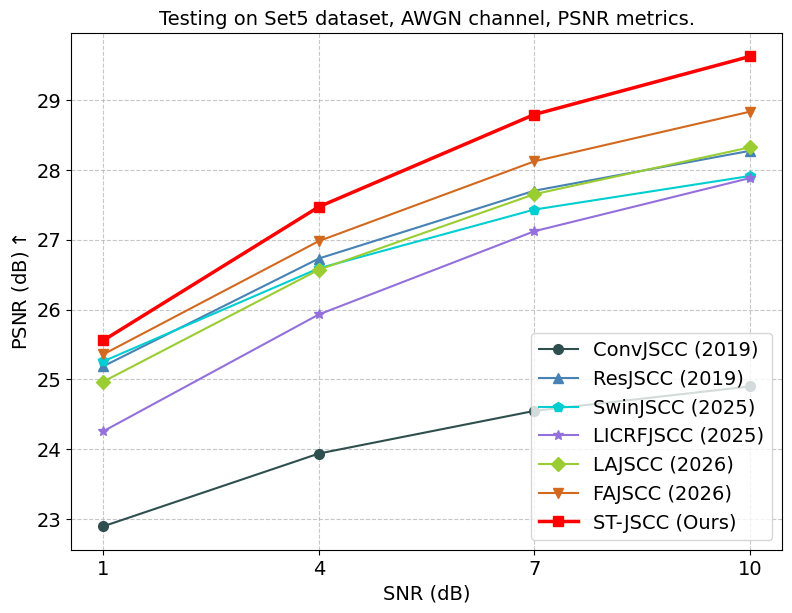
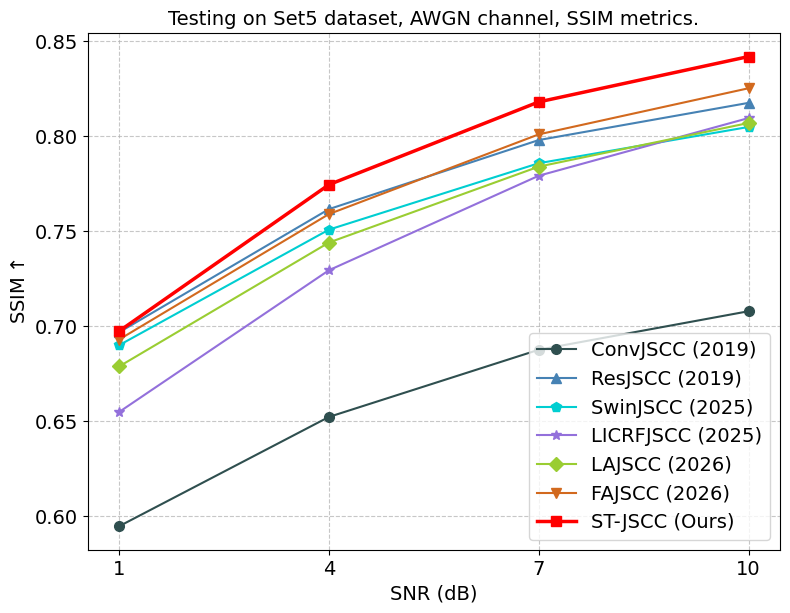
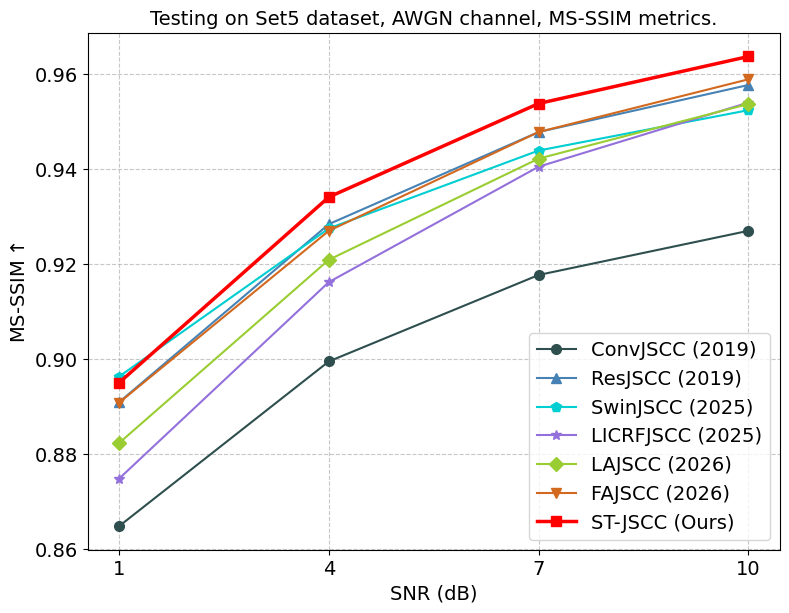
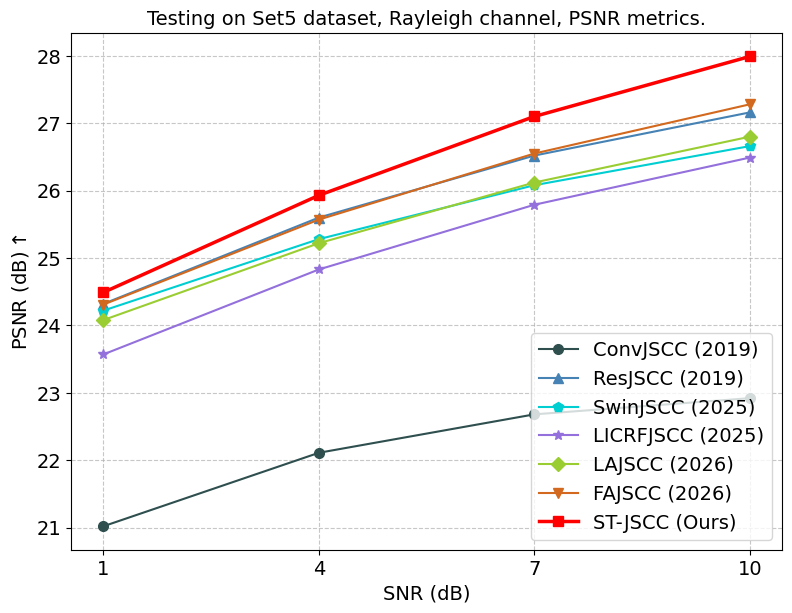
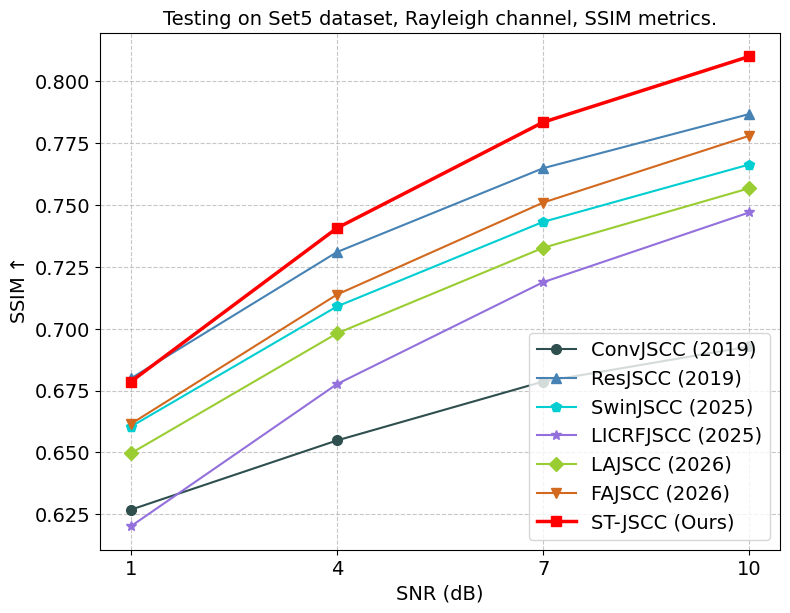
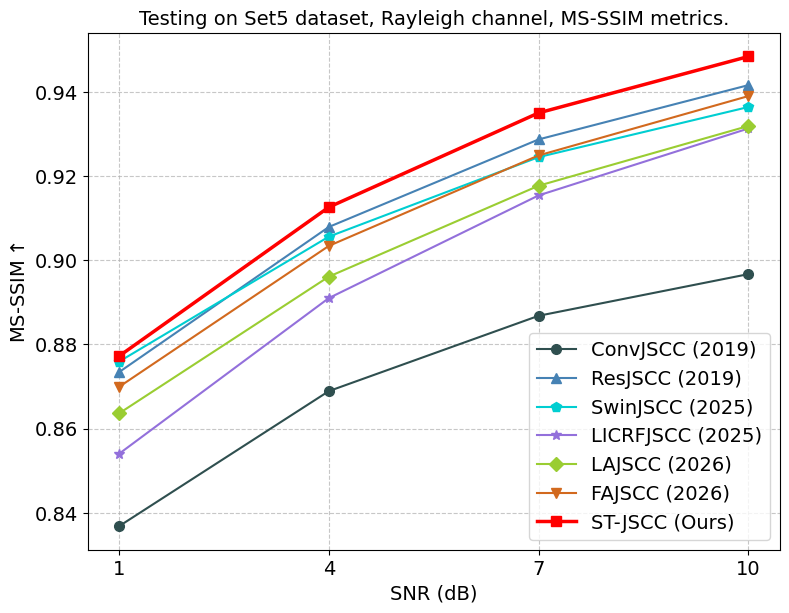
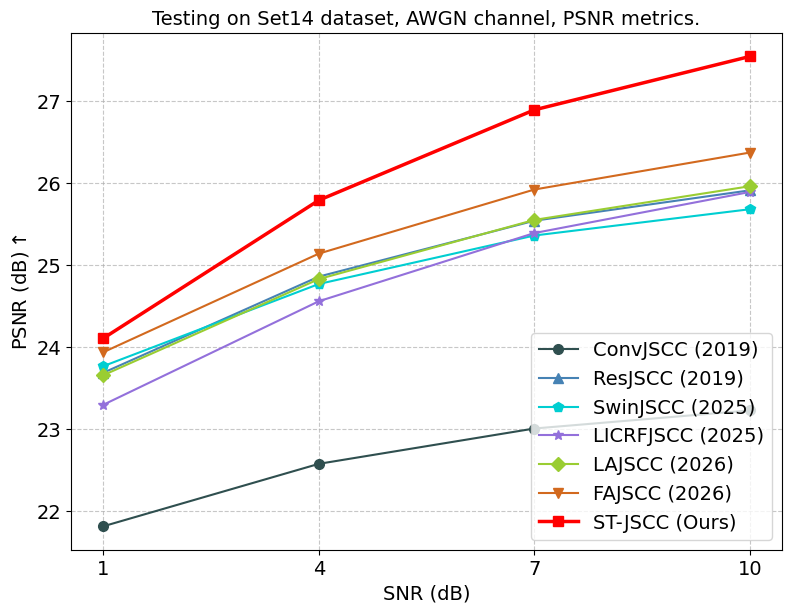
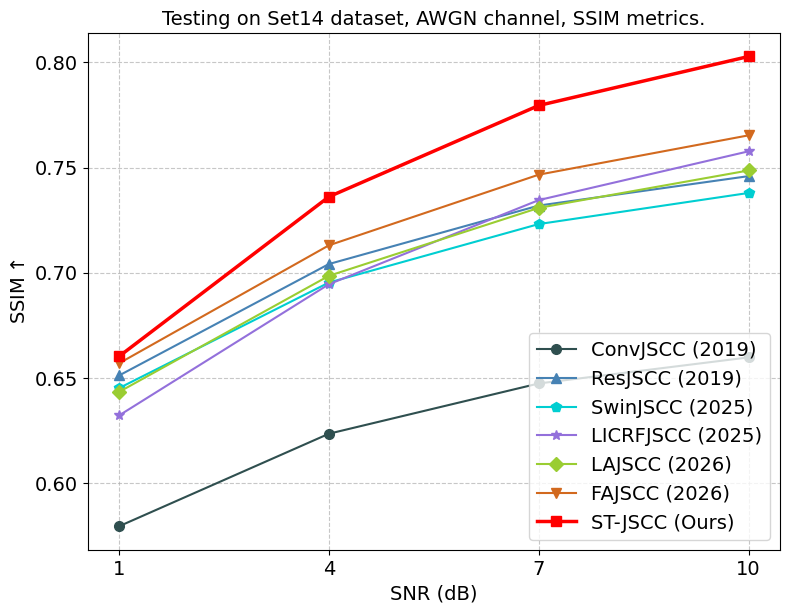
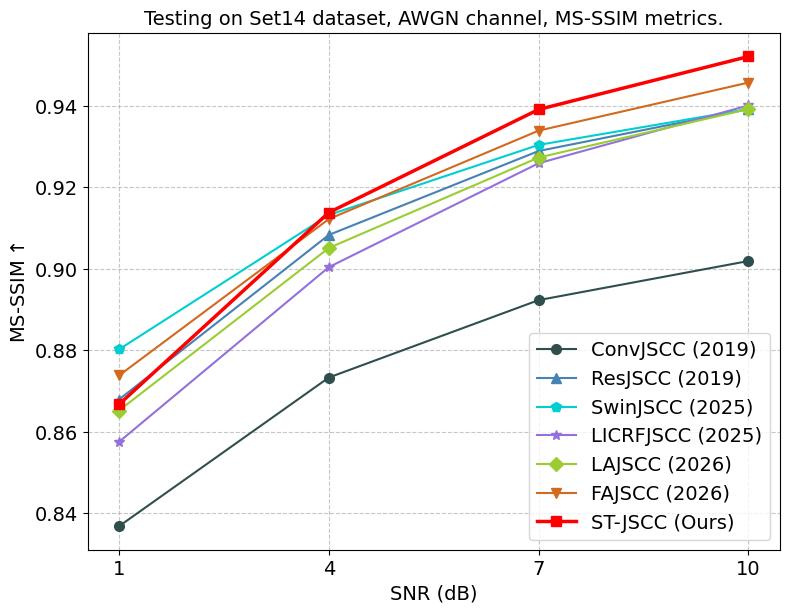
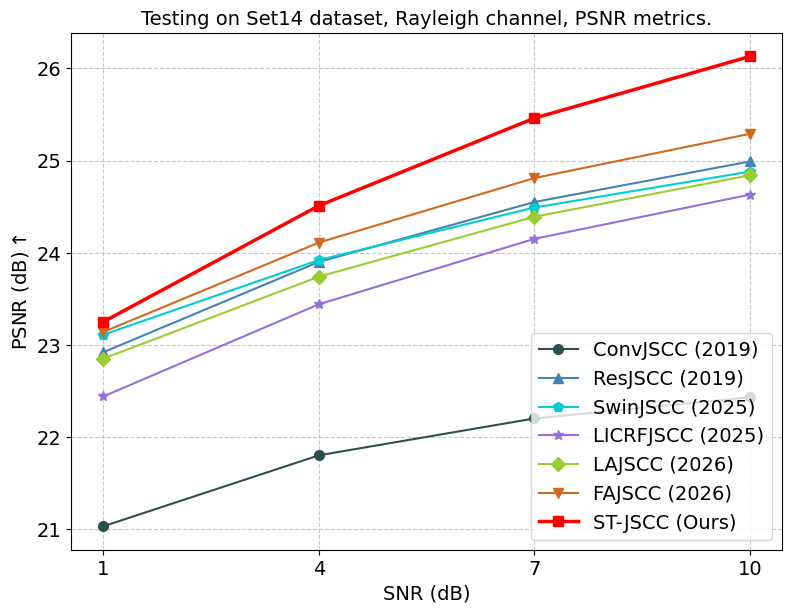
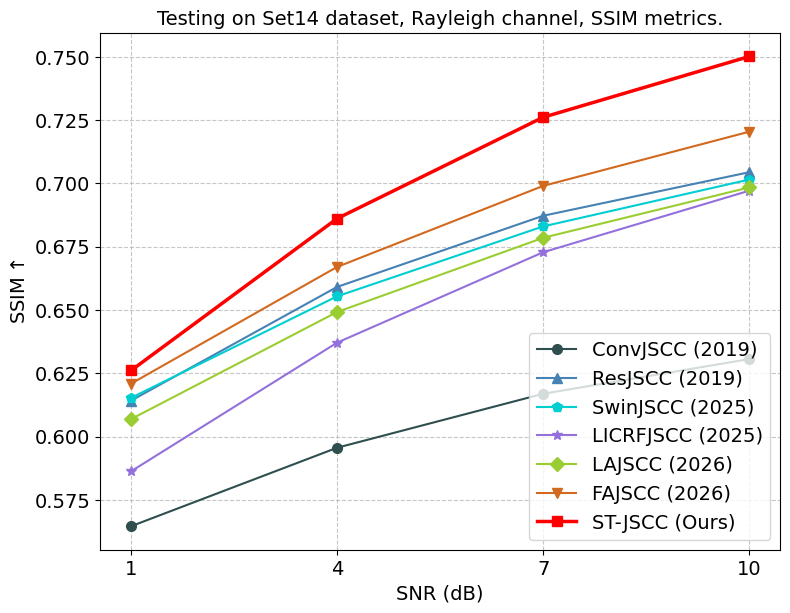
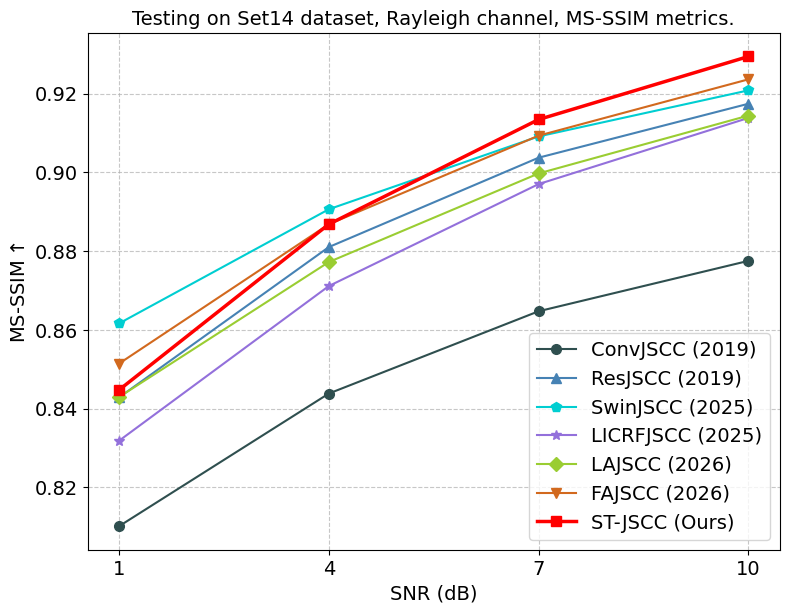

Source code (Python) for these figures, in order:
import matplotlib.pyplot as plt
import numpy as np

plt.rcParams["font.family"] = "serif"
plt.rcParams["font.serif"] = ["Times New Roman"]
plt.rcParams["axes.unicode_minus"] = False
methods_config = {
    'ConvJSCC (2019)':  {'color': '#2F4F4F', 'marker': 'o', 'linewidth': 1.5, 'zorder':  5},
    'ResJSCC (2019)':   {'color': '#4682B4', 'marker': '^', 'linewidth': 1.5, 'zorder':  5},
    'SwinJSCC (2025)':  {'color': '#00CED1', 'marker': 'p', 'linewidth': 1.5, 'zorder':  5},
    'LICRFJSCC (2025)': {'color': '#9370DB', 'marker': '*', 'linewidth': 1.5, 'zorder':  5},
    'LAJSCC (2026)':    {'color': '#9ACD32', 'marker': 'D', 'linewidth': 1.5, 'zorder':  5},
    'FAJSCC (2026)':    {'color': '#D2691E', 'marker': 'v', 'linewidth': 1.5, 'zorder':  5},
    'ST-JSCC (Ours)':   {'color': '#FF0000', 'marker': 's', 'linewidth': 2.5, 'zorder': 10},
}
markersize  =  7
label_size  = 14
tick_sizes  = 14
legend_size = 14
title_size  = 14
grid_alpha  = 0.7

def plot_jscc_results(snr_list, results_dict, dataset, channel, metrics):
    plt.figure(figsize=(8, 6), dpi=300)
    for method, psnr_values in results_dict.items():
        if method in methods_config:
            cfg = methods_config[method]
            plt.plot(snr_list, psnr_values, label=method,
                     color=cfg['color'], marker=cfg['marker'],
                     linewidth=cfg['linewidth'], markersize=markersize,
                     zorder=cfg['zorder'])
    plt.xlabel('SNR (dB)', fontsize=label_size)
    if   metrics == "PSNR":
        plt.ylabel('PSNR (dB)$\\uparrow$', fontsize=label_size)
    elif metrics == "SSIM":
        plt.ylabel('SSIM$\\uparrow$',      fontsize=label_size)
    elif metrics == "MS-SSIM":
        plt.ylabel('MS-SSIM$\\uparrow$',   fontsize=label_size)
    plt.xticks(fontsize=tick_sizes, ticks=snr_list)
    plt.yticks(fontsize=tick_sizes)
    plt.grid(True, linestyle='--', alpha=grid_alpha)
    plt.legend(loc='lower right', fontsize=legend_size, frameon=True)
    plt.tight_layout()
    plt.title(f"Testing on {dataset} dataset, {channel} channel, {metrics} metrics.",
              fontsize=title_size)
    plt.savefig(f'quantitative_{dataset}_{channel}_{metrics}.pdf', bbox_inches='tight')
    # plt.show()


if __name__ == "__main__":
    snr_points = [1, 4, 7, 10]

    dataset_list = ["Set5", "Set14"]
    channel_list = ["AWGN", "Rayleigh"]
    metrics_list = ["PSNR",  "SSIM", "MS-SSIM"]
    all_data = {
        "Set14-AWGN-PSNR": {
            'ConvJSCC (2019)':  [21.82, 22.58, 23.01, 23.23],
            'ResJSCC (2019)':   [23.69, 24.86, 25.54, 25.91],
            'SwinJSCC (2025)':  [23.77, 24.77, 25.36, 25.68],
            'LICRFJSCC (2025)': [23.30, 24.56, 25.39, 25.89],
            'LAJSCC (2026)':    [23.66, 24.83, 25.55, 25.96],
            'FAJSCC (2026)':    [23.94, 25.14, 25.92, 26.37],
            'ST-JSCC (Ours)':   [24.11, 25.79, 26.89, 27.54],
        },
        "Set14-AWGN-SSIM": {
            'ConvJSCC (2019)':  [0.5794, 0.6234, 0.6473, 0.6597],
            'ResJSCC (2019)':   [0.6511, 0.7041, 0.7319, 0.7459],
            'SwinJSCC (2025)':  [0.6451, 0.6953, 0.7231, 0.7379],
            'LICRFJSCC (2025)': [0.6321, 0.6945, 0.7345, 0.7577],
            'LAJSCC (2026)':    [0.6433, 0.6985, 0.7308, 0.7486],
            'FAJSCC (2026)':    [0.6569, 0.7130, 0.7466, 0.7653],
            'ST-JSCC (Ours)':   [0.6602, 0.7361, 0.7795, 0.8028],
        },
        "Set14-AWGN-MS-SSIM": {
            'ConvJSCC (2019)':  [0.8368, 0.8733, 0.8923, 0.9019],
            'ResJSCC (2019)':   [0.8679, 0.9083, 0.9289, 0.9392],
            'SwinJSCC (2025)':  [0.8802, 0.9132, 0.9304, 0.9392],
            'LICRFJSCC (2025)': [0.8575, 0.9004, 0.9259, 0.9401],
            'LAJSCC (2026)':    [0.8652, 0.9051, 0.9273, 0.9392],
            'FAJSCC (2026)':    [0.8738, 0.9122, 0.9339, 0.9457],
            'ST-JSCC (Ours)':   [0.8667, 0.9138, 0.9391, 0.9521],
        },
        "Set14-Rayleigh-PSNR": {
            'ConvJSCC (2019)':  [21.03, 21.80, 22.20, 22.43],
            'ResJSCC (2019)':   [22.92, 23.90, 24.55, 24.99],
            'SwinJSCC (2025)':  [23.11, 23.92, 24.49, 24.88],
            'LICRFJSCC (2025)': [22.44, 23.44, 24.15, 24.63],
            'LAJSCC (2026)':    [22.85, 23.74, 24.39, 24.84],
            'FAJSCC (2026)':    [23.14, 24.11, 24.81, 25.29],
            'ST-JSCC (Ours)':   [23.25, 24.51, 25.46, 26.13],
        },
        "Set14-Rayleigh-SSIM": {
            'ConvJSCC (2019)':  [0.5646, 0.5956, 0.6169, 0.6306],
            'ResJSCC (2019)':   [0.6142, 0.6591, 0.6872, 0.7044],
            'SwinJSCC (2025)':  [0.6153, 0.6554, 0.6830, 0.7015],
            'LICRFJSCC (2025)': [0.5863, 0.6371, 0.6728, 0.6971],
            'LAJSCC (2026)':    [0.6069, 0.6492, 0.6785, 0.6984],
            'FAJSCC (2026)':    [0.6209, 0.6670, 0.6990, 0.7204],
            'ST-JSCC (Ours)':   [0.6261, 0.6861, 0.7261, 0.7501],
        },
        "Set14-Rayleigh-MS-SSIM": {
            'ConvJSCC (2019)':  [0.8101, 0.8438, 0.8647, 0.8775],
            'ResJSCC (2019)':   [0.8428, 0.8810, 0.9037, 0.9174],
            'SwinJSCC (2025)':  [0.8616, 0.8906, 0.9091, 0.9208],
            'LICRFJSCC (2025)': [0.8318, 0.8711, 0.8970, 0.9138],
            'LAJSCC (2026)':    [0.8429, 0.8772, 0.8997, 0.9144],
            'FAJSCC (2026)':    [0.8514, 0.8868, 0.9093, 0.9236],
            'ST-JSCC (Ours)':   [0.8447, 0.8868, 0.9134, 0.9294],
        },
        "Set5-AWGN-PSNR": {
            'ConvJSCC (2019)':  [22.90, 23.94, 24.55, 24.90],
            'ResJSCC (2019)':   [25.19, 26.73, 27.70, 28.27],
            'SwinJSCC (2025)':  [25.26, 26.59, 27.43, 27.91],
            'LICRFJSCC (2025)': [24.26, 25.93, 27.12, 27.88],
            'LAJSCC (2026)':    [24.97, 26.57, 27.65, 28.32],
            'FAJSCC (2026)':    [25.36, 26.98, 28.12, 28.83],
            'ST-JSCC (Ours)':   [25.56, 27.47, 28.79, 29.62],
        },
        "Set5-AWGN-SSIM": {
            'ConvJSCC (2019)':  [0.5945, 0.6521, 0.6875, 0.7078],
            'ResJSCC (2019)':   [0.6967, 0.7616, 0.7980, 0.8176],
            'SwinJSCC (2025)':  [0.6899, 0.7508, 0.7858, 0.8049],
            'LICRFJSCC (2025)': [0.6547, 0.7294, 0.7792, 0.8096],
            'LAJSCC (2026)':    [0.6787, 0.7440, 0.7840, 0.8070],
            'FAJSCC (2026)':    [0.6929, 0.7590, 0.8010, 0.8253],
            'ST-JSCC (Ours)':   [0.6973, 0.7745, 0.8181, 0.8420],
        },
        "Set5-AWGN-MS-SSIM": {
            'ConvJSCC (2019)':  [0.8648, 0.8995, 0.9177, 0.9270],
            'ResJSCC (2019)':   [0.8909, 0.9284, 0.9478, 0.9577],
            'SwinJSCC (2025)':  [0.8963, 0.9275, 0.9439, 0.9524],
            'LICRFJSCC (2025)': [0.8748, 0.9162, 0.9405, 0.9540],
            'LAJSCC (2026)':    [0.8823, 0.9209, 0.9422, 0.9537],
            'FAJSCC (2026)':    [0.8908, 0.9270, 0.9478, 0.9589],
            'ST-JSCC (Ours)':   [0.8950, 0.9341, 0.9538, 0.9637],
        },
        "Set5-Rayleigh-PSNR": {
            'ConvJSCC (2019)':  [21.02, 22.11, 22.68, 22.92],
            'ResJSCC (2019)':   [24.32, 25.60, 26.52, 27.16],
            'SwinJSCC (2025)':  [24.22, 25.28, 26.08, 26.66],
            'LICRFJSCC (2025)': [23.57, 24.83, 25.79, 26.49],
            'LAJSCC (2026)':    [24.08, 25.22, 26.12, 26.80],
            'FAJSCC (2026)':    [24.31, 25.57, 26.55, 27.28],
            'ST-JSCC (Ours)':   [24.49, 25.93, 27.10, 27.99],
        },
        "Set5-Rayleigh-SSIM": {
            'ConvJSCC (2019)':  [0.6268, 0.6548, 0.6786, 0.6928],
            'ResJSCC (2019)':   [0.6799, 0.7310, 0.7649, 0.7868],
            'SwinJSCC (2025)':  [0.6604, 0.7090, 0.7432, 0.7664],
            'LICRFJSCC (2025)': [0.6201, 0.6776, 0.7188, 0.7470],
            'LAJSCC (2026)':    [0.6496, 0.6981, 0.7327, 0.7568],
            'FAJSCC (2026)':    [0.6615, 0.7138, 0.7510, 0.7780],
            'ST-JSCC (Ours)':   [0.6786, 0.7407, 0.7835, 0.8101],
        },
        "Set5-Rayleigh-MS-SSIM": {
            'ConvJSCC (2019)':  [0.8368, 0.8689, 0.8868, 0.8967],
            'ResJSCC (2019)':   [0.8734, 0.9079, 0.9287, 0.9416],
            'SwinJSCC (2025)':  [0.8759, 0.9056, 0.9245, 0.9364],
            'LICRFJSCC (2025)': [0.8540, 0.8910, 0.9154, 0.9313],
            'LAJSCC (2026)':    [0.8636, 0.8961, 0.9177, 0.9319],
            'FAJSCC (2026)':    [0.8699, 0.9034, 0.9249, 0.9390],
            'ST-JSCC (Ours)':   [0.8772, 0.9126, 0.9350, 0.9484],
        }
    }
    for dataset in dataset_list:
        for channel in channel_list:
            for metrics in metrics_list:
                key = f"{dataset}-{channel}-{metrics}"
                if key in all_data.keys():
                    data = all_data[key]
                    plot_jscc_results(snr_points, data, dataset, channel, metrics)
